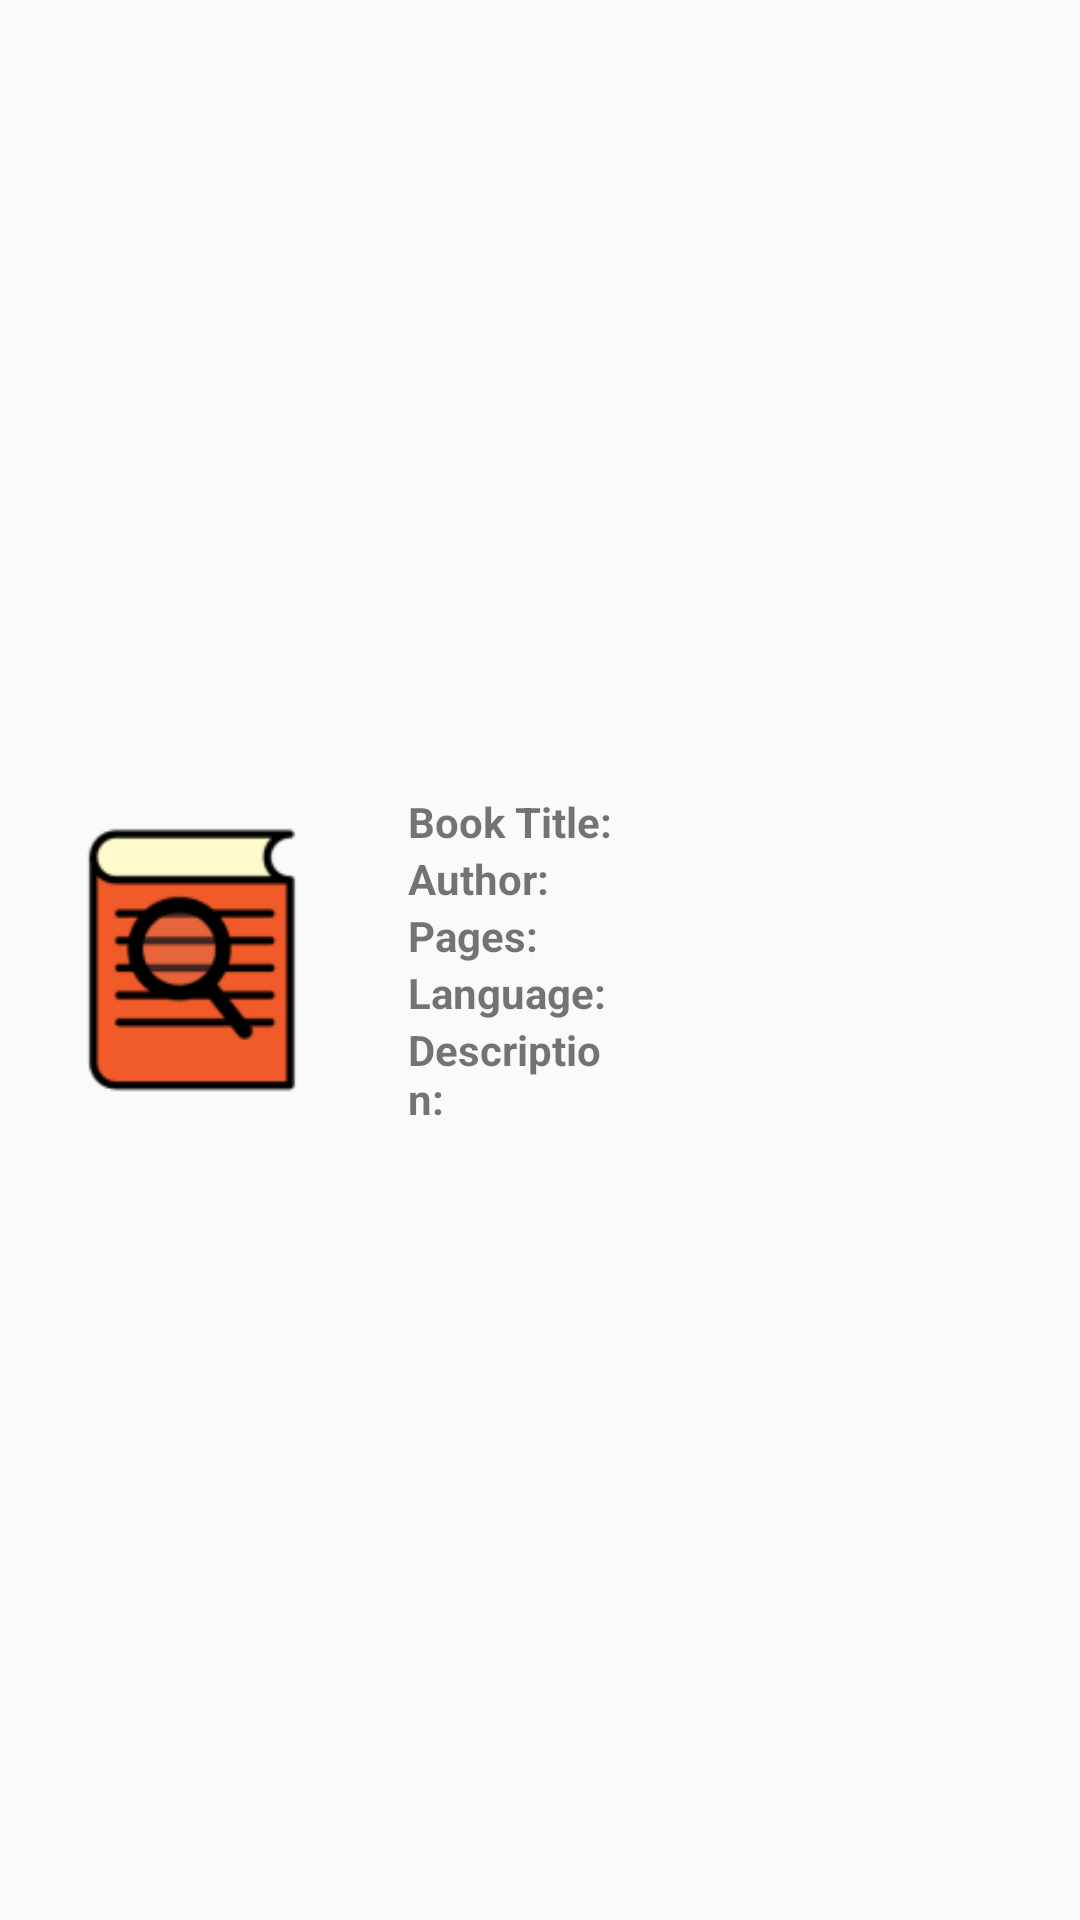

Here is an Android app screen rendered from its layout file. Give the layout XML and the strings, colors and styles it references.
<!-- AndroidManifest.xml: application theme AppTheme -->
<!-- res/layout/book_list_item.xml -->
<?xml version="1.0" encoding="utf-8"?>
<LinearLayout xmlns:android="http://schemas.android.com/apk/res/android"
    xmlns:tools="http://schemas.android.com/tools"
    android:orientation="horizontal"
    android:layout_width="match_parent"
    android:layout_height="wrap_content">

    <ImageView
        android:id="@+id/book_thumbnail"
        android:layout_width="@dimen/width_images"
        android:layout_height="@dimen/height_images"
        android:src="@mipmap/ic_launcher"
        style="@style/bookItemImage"/>

    <LinearLayout
        android:layout_width="match_parent"
        android:layout_height="wrap_content"
        android:orientation="vertical"
        style="@style/bookItemContainer">

        <LinearLayout
            android:layout_width="match_parent"
            android:layout_height="wrap_content"
            android:orientation="horizontal">

            <TextView
                android:layout_width="0dp"
                android:layout_height="wrap_content"
                android:layout_weight="1"
                android:text="@string/book_title"
                style="@style/bookItemTitles"/>

            <TextView
                android:id="@+id/book_title"
                android:layout_width="0dp"
                android:layout_height="wrap_content"
                android:layout_weight="2"
                tools:text="@string/book_title"
                style="@style/bookItemText"/>

        </LinearLayout>

        <LinearLayout
            android:layout_width="match_parent"
            android:layout_height="wrap_content"
            android:orientation="horizontal">

            <TextView
                android:layout_width="0dp"
                android:layout_height="wrap_content"
                android:layout_weight="1"
                android:text="@string/author"
                style="@style/bookItemTitles"/>

            <TextView
                android:id="@+id/book_author"
                android:layout_width="0dp"
                android:layout_height="wrap_content"
                android:layout_weight="2"
                tools:text="Book author"
                style="@style/bookItemText"/>

        </LinearLayout>

        <LinearLayout
            android:layout_width="match_parent"
            android:layout_height="wrap_content"
            android:orientation="horizontal">

            <TextView
                android:layout_width="0dp"
                android:layout_height="wrap_content"
                android:layout_weight="1"
                android:text="@string/total_pages"
                style="@style/bookItemTitles"/>

            <TextView
                android:id="@+id/book_page_count"
                android:layout_width="0dp"
                android:layout_height="wrap_content"
                android:layout_weight="2"
                tools:text="Book Page Count"
                style="@style/bookItemText"/>

        </LinearLayout>

        <LinearLayout
            android:layout_width="match_parent"
            android:layout_height="wrap_content"
            android:orientation="horizontal">

            <TextView
                android:id="@+id/textView2"
                android:layout_width="0dp"
                android:layout_height="wrap_content"
                android:layout_weight="1"
                android:text="@string/language"
                style="@style/bookItemTitles"/>

            <TextView
                android:id="@+id/book_language"
                android:layout_width="0dp"
                android:layout_height="wrap_content"
                android:layout_weight="2"
                tools:text="Book Language"
                style="@style/bookItemText"/>

        </LinearLayout>

        <LinearLayout
            android:layout_width="match_parent"
            android:layout_height="wrap_content"
            android:orientation="horizontal">

            <TextView
                android:id="@+id/textView"
                android:layout_width="0dp"
                android:layout_height="wrap_content"
                android:layout_weight="1"
                android:text="@string/description"
                style="@style/bookItemTitles"/>

            <TextView
                android:id="@+id/book_description"
                android:layout_width="0dp"
                android:layout_height="wrap_content"
                android:layout_weight="2"
                tools:text="Book description"
                style="@style/bookItemText"/>

        </LinearLayout>
    </LinearLayout>
</LinearLayout>
<!-- resources referenced by this layout -->
<resources>
  <dimen name="height_images">188dp</dimen>
  <dimen name="width_images">128dp</dimen>
  <!-- mipmap ic_launcher: png bitmap (mipmap-hdpi, 1574 bytes) -->
  <string name="author">Author: </string>
  <string name="book_title">Book Title: </string>
  <string name="description">Description: </string>
  <string name="language">Language: </string>
  <string name="total_pages">Pages: </string>
  <style name="bookItemContainer">
          <item name="android:layout_marginLeft">@dimen/margin_titles</item>
          <item name="android:layout_marginRight">@dimen/margin_titles</item>
          <item name="android:layout_gravity">center_vertical</item>
      </style>
  <style name="bookItemImage">
          <item name="android:padding">@dimen/padding_images</item>
          <item name="android:layout_gravity">center_vertical</item>
      </style>
  <style name="bookItemText">
          <item name="android:maxLines">4</item>
          <item name="android:ellipsize">end</item>
      </style>
  <style name="bookItemTitles">
          <item name="android:textStyle">bold</item>
          <item name="android:layout_marginRight">@dimen/margin_titles</item>
      </style>
  <style name="AppTheme" parent="Theme.AppCompat.Light.DarkActionBar">
          
          <item name="colorPrimary">@color/colorPrimary</item>
          <item name="colorPrimaryDark">@color/colorPrimaryDark</item>
          <item name="colorAccent">@color/colorAccent</item>
      </style>
  <dimen name="margin_titles">8dp</dimen>
  <dimen name="padding_images">8dp</dimen>
  <!-- not gathered from this repository: default colours our renderer supplied (Android Studio template values) -->
  <color name="colorPrimary">#FF6200EE</color>
  <color name="colorPrimaryDark">#FF3700B3</color>
  <color name="colorAccent">#FF03DAC5</color>
</resources>
